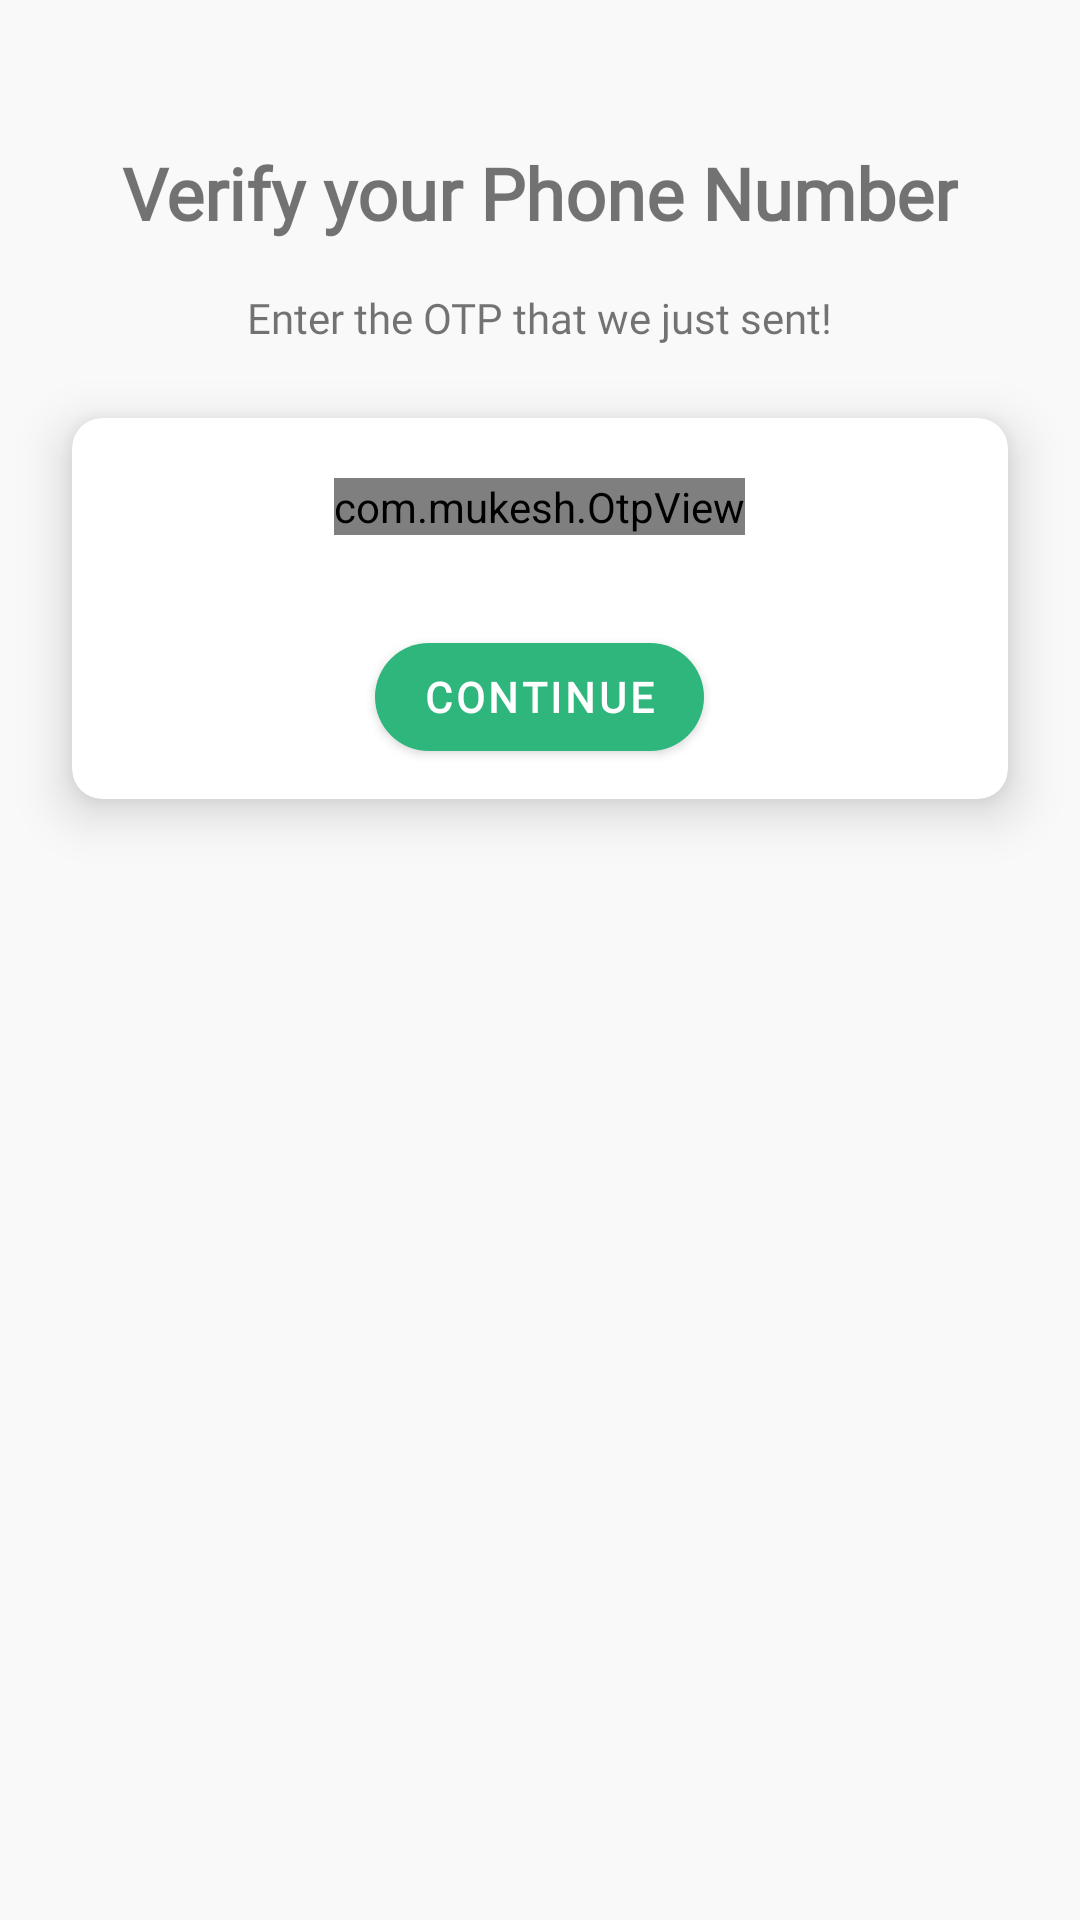

Layout XML and referenced resources for this Android screen:
<!-- AndroidManifest.xml: application theme Theme.BitMessages -->
<!-- res/layout/activity_otp.xml -->
<?xml version="1.0" encoding="utf-8"?>
<androidx.constraintlayout.widget.ConstraintLayout xmlns:android="http://schemas.android.com/apk/res/android"
    xmlns:app="http://schemas.android.com/apk/res-auto"
    xmlns:tools="http://schemas.android.com/tools"
    android:layout_width="match_parent"
    android:layout_height="match_parent"
    android:background="#F9F9F9"
    tools:context=".Activities.PhoneNumberActivity">


    <ImageView
        android:id="@+id/iv_verifyOtp"
        android:layout_width="wrap_content"
        android:layout_height="wrap_content"
        android:layout_marginTop="32dp"
        app:layout_constraintEnd_toEndOf="parent"
        app:layout_constraintHorizontal_bias="0.5"
        app:layout_constraintStart_toStartOf="parent"
        app:layout_constraintTop_toTopOf="parent"
        app:srcCompat="@drawable/otp_verify" />

    <TextView
        android:id="@+id/tv_verifyOtp"
        android:layout_width="wrap_content"
        android:layout_height="wrap_content"
        android:layout_marginTop="16dp"
        android:fontFamily="@font/andika"
        android:text="@string/tv_verify"
        android:textSize="24sp"
        android:textStyle="bold"
        app:layout_constraintEnd_toEndOf="@+id/iv_verifyOtp"
        app:layout_constraintStart_toStartOf="@+id/iv_verifyOtp"
        app:layout_constraintTop_toBottomOf="@+id/iv_verifyOtp" />

    <TextView
        android:id="@+id/tv_enterOtp"
        android:layout_width="wrap_content"
        android:layout_height="wrap_content"
        android:layout_marginTop="16dp"
        android:fontFamily="@font/andika"
        android:text="@string/tv_enterOTP"
        app:layout_constraintEnd_toEndOf="@+id/tv_verifyOtp"
        app:layout_constraintStart_toStartOf="@+id/tv_verifyOtp"
        app:layout_constraintTop_toBottomOf="@+id/tv_verifyOtp" />

    <androidx.cardview.widget.CardView
        android:layout_width="match_parent"
        android:layout_height="wrap_content"
        android:layout_marginStart="24dp"
        android:layout_marginTop="24dp"
        android:layout_marginEnd="24dp"
        app:cardCornerRadius="10dp"
        app:cardElevation="10dp"
        app:layout_constraintEnd_toEndOf="parent"
        app:layout_constraintStart_toStartOf="parent"
        app:layout_constraintTop_toBottomOf="@+id/tv_enterOtp">

        <LinearLayout
            android:layout_width="match_parent"
            android:layout_height="match_parent"
            android:orientation="vertical">

            <com.mukesh.OtpView
                android:id="@+id/otp_view"
                android:layout_width="wrap_content"
                android:layout_height="wrap_content"
                android:layout_margin="20dp"
                android:inputType="number"
                android:layout_gravity="center"
                android:itemBackground="@color/grey"
                android:focusableInTouchMode="true"
                app:OtpItemCount="6"
                app:OtpLineColor="@color/teal_200"
                app:OtpViewType="line" />


            <com.google.android.material.button.MaterialButton
                android:id="@+id/btn_verifyOtp"
                android:layout_width="wrap_content"
                android:layout_height="wrap_content"
                android:layout_gravity="center"
                android:layout_margin="10dp"
                android:fontFamily="@font/andika"
                android:text="@string/btn_continue"
                android:textStyle="bold"
                app:cornerRadius="20dp" />
        </LinearLayout>
    </androidx.cardview.widget.CardView>


</androidx.constraintlayout.widget.ConstraintLayout>
<!-- resources referenced by this layout -->
<resources>
  <color name="grey">#E3E3E3</color>
  <color name="teal_200">#FF03DAC5</color>
  <string name="btn_continue">Continue</string>
  <string name="tv_enterOTP">Enter the OTP that we just sent!</string>
  <string name="tv_verify">Verify your Phone Number</string>
  <style name="Theme.BitMessages" parent="Theme.MaterialComponents.Light.DarkActionBar">
          
          <item name="colorPrimary">@color/mat_slackGreen</item>
          <item name="colorPrimaryVariant">@color/mat_slackGreen</item>
          <item name="colorOnPrimary">@color/white</item>
          
          <item name="colorSecondary">@color/mat_slackGreen</item>
          <item name="colorSecondaryVariant">@color/mat_slackGreen</item>
          <item name="colorOnSecondary">@color/black</item>
          
          <item name="android:statusBarColor" tools:targetApi="l">?attr/colorPrimaryVariant</item>
          
      </style>
  <color name="mat_slackGreen">#2EB67D</color>
  <color name="white">#FFFFFFFF</color>
  <color name="black">#FF000000</color>
</resources>
